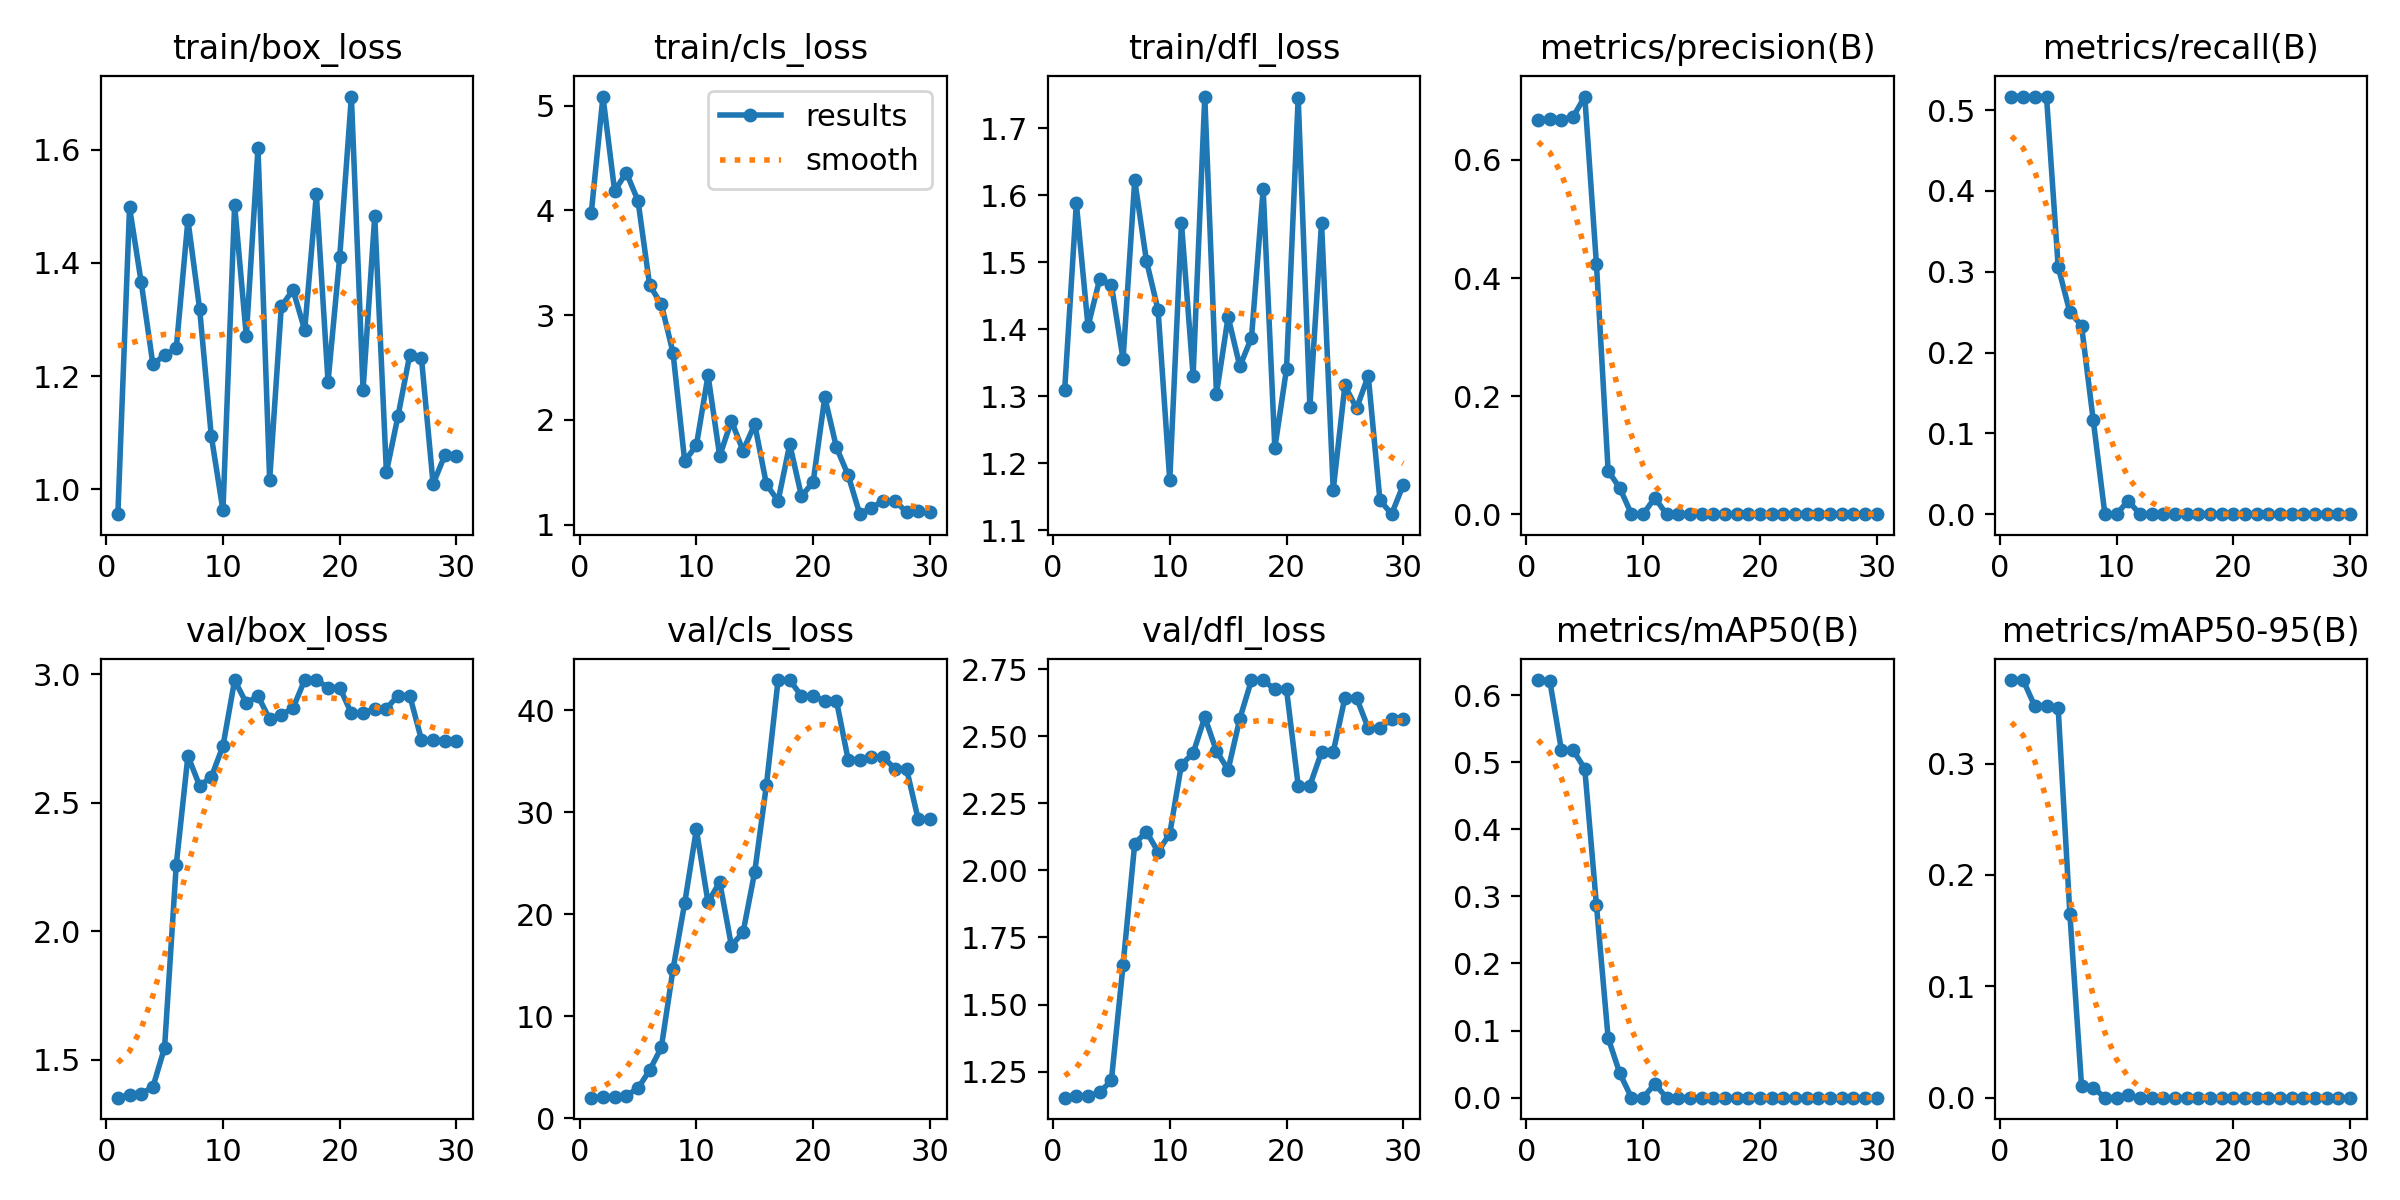

Source data for this figure (header and first rows):
epoch, time, train/box_loss, train/cls_loss, train/dfl_loss, metrics/precision(B), metrics/recall(B), metrics/mAP50(B), metrics/mAP50-95(B), val/box_loss, val/cls_loss, val/dfl_loss, lr/pg0, lr/pg1, lr/pg2
1, 12.27, 0.956, 3.977, 1.31, 0.6679, 0.5167, 0.6224, 0.375, 1.353, 2.03, 1.153, 0.1, 0, 0
2, 13.35, 1.498, 5.088, 1.588, 0.6688, 0.5167, 0.6217, 0.3749, 1.364, 2.091, 1.159, 0.09908, 8.32547e-05, 8.32547e-05
3, 13.67, 1.366, 4.187, 1.404, 0.6683, 0.5167, 0.518, 0.3514, 1.369, 2.142, 1.158, 0.09816, 0.0001608, 0.0001608
4, 14.17, 1.221, 4.362, 1.475, 0.673, 0.5167, 0.5181, 0.3515, 1.395, 2.225, 1.172, 0.09723, 0.0002327, 0.0002327
5, 14.54, 1.237, 4.094, 1.467, 0.7074, 0.306, 0.4901, 0.3496, 1.548, 2.951, 1.217, 0.0963, 0.0002989, 0.0002989
6, 15.09, 1.249, 3.286, 1.355, 0.423, 0.25, 0.2869, 0.1654, 2.259, 4.719, 1.647, 0.09536, 0.0003594, 0.0003594
7, 15.63, 1.476, 3.105, 1.622, 0.07343, 0.2333, 0.08895, 0.01092, 2.683, 6.947, 2.1, 0.09441, 0.0004142, 0.0004142
8, 15.98, 1.319, 2.643, 1.502, 0.04416, 0.1167, 0.03636, 0.00901, 2.566, 14.6, 2.144, 0.09346, 0.0004633, 0.0004633
9, 16.33, 1.094, 1.608, 1.428, 0, 0, 0, 0, 2.6, 21.09, 2.069, 0.09251, 0.0005067, 0.0005067
10, 16.67, 0.9627, 1.757, 1.175, 0, 0, 0, 0, 2.721, 28.31, 2.137, 0.09154, 0.0005444, 0.0005444
11, 17.23, 1.502, 2.426, 1.559, 0.02778, 0.01667, 0.02056, 0.00206, 2.977, 21.17, 2.394, 0.09058, 0.0005765, 0.0005765
12, 17.56, 1.271, 1.655, 1.331, 0, 0, 0, 0, 2.888, 23.17, 2.437, 0.0896, 0.0006028, 0.0006028
13, 19.35, 1.603, 1.992, 1.747, 0, 0, 0, 0, 2.916, 16.93, 2.571, 0.08862, 0.0006235, 0.0006235
14, 19.86, 1.016, 1.707, 1.304, 0, 0, 0, 0, 2.825, 18.23, 2.445, 0.08764, 0.0006384, 0.0006384
15, 20.42, 1.324, 1.959, 1.418, 0, 0, 0, 0, 2.843, 24.16, 2.375, 0.08665, 0.0006477, 0.0006477
16, 20.82, 1.352, 1.385, 1.345, 0, 0, 0, 0, 2.869, 32.65, 2.565, 0.08565, 0.0006513, 0.0006513
17, 21.42, 1.282, 1.227, 1.387, 0, 0, 0, 0, 2.978, 42.95, 2.71, 0.08465, 0.0006492, 0.0006492
18, 21.73, 1.521, 1.768, 1.609, 0, 0, 0, 0, 2.978, 42.95, 2.71, 0.08364, 0.0006414, 0.0006414
19, 22.09, 1.19, 1.274, 1.223, 0, 0, 0, 0, 2.948, 41.38, 2.674, 0.08263, 0.0006279, 0.0006279
20, 22.62, 1.411, 1.405, 1.341, 0, 0, 0, 0, 2.948, 41.38, 2.674, 0.08161, 0.0006087, 0.0006087
21, 34.26, 1.694, 2.217, 1.745, 0, 0, 0, 0, 2.848, 40.92, 2.316, 0.08058, 0.0005839, 0.0005839
22, 35, 1.176, 1.737, 1.284, 0, 0, 0, 0, 2.848, 40.92, 2.316, 0.07955, 0.0005533, 0.0005533
23, 35.35, 1.482, 1.473, 1.559, 0, 0, 0, 0, 2.867, 35.15, 2.441, 0.07852, 0.0005171, 0.0005171
24, 35.69, 1.03, 1.101, 1.16, 0, 0, 0, 0, 2.867, 35.15, 2.441, 0.07748, 0.0004751, 0.0004751
25, 36.24, 1.13, 1.162, 1.316, 0, 0, 0, 0, 2.918, 35.4, 2.643, 0.07643, 0.0004275, 0.0004275
26, 36.57, 1.238, 1.227, 1.282, 0, 0, 0, 0, 2.918, 35.4, 2.643, 0.07537, 0.0003742, 0.0003742
27, 36.92, 1.232, 1.229, 1.33, 0, 0, 0, 0, 2.745, 34.27, 2.53, 0.07432, 0.0003152, 0.0003152
28, 37.25, 1.009, 1.12, 1.145, 0, 0, 0, 0, 2.745, 34.27, 2.53, 0.07325, 0.0002505, 0.0002505
29, 37.59, 1.06, 1.128, 1.124, 0, 0, 0, 0, 2.741, 29.3, 2.565, 0.07218, 0.0001801, 0.0001801
30, 37.91, 1.058, 1.126, 1.168, 0, 0, 0, 0, 2.741, 29.3, 2.565, 0.0711, 0.000104, 0.000104
